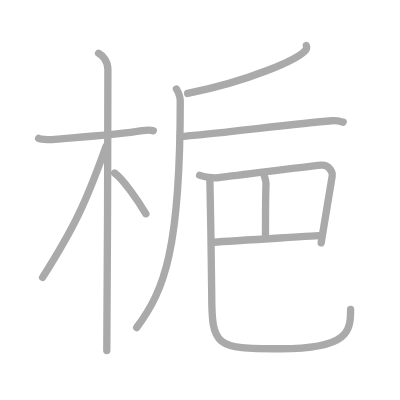
t = 0.00 s
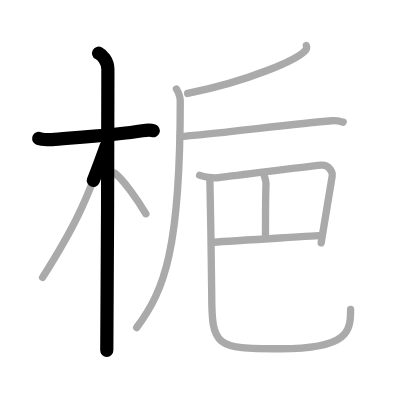
t = 2.25 s
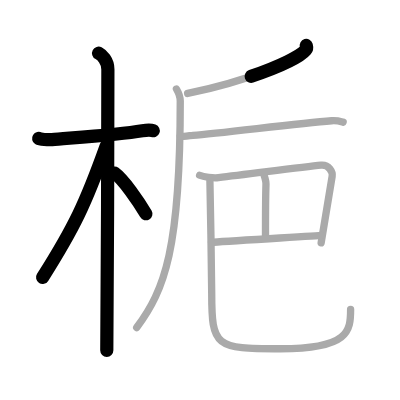
t = 4.50 s
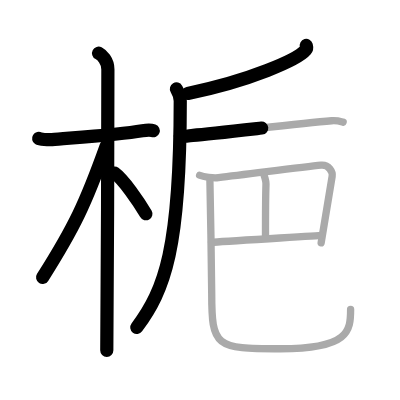
t = 6.50 s
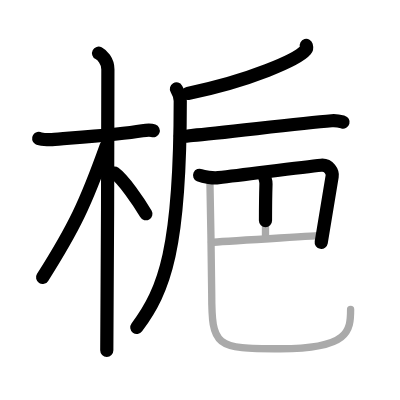
t = 8.75 s
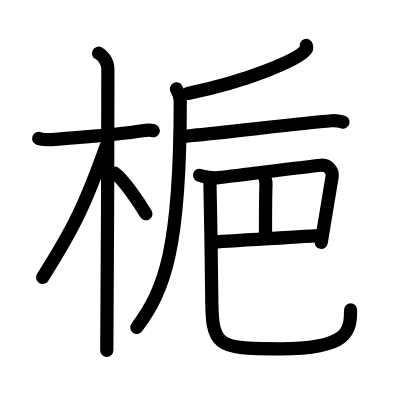
t = 11.00 s

The animated SVG that drew these frames (rendered in a browser with its animation timeline set to each time). Animation: 11 SMIL elements (animate=11); one cycle of 11.00 s.

<?xml version="1.0" standalone="no"?>
<!DOCTYPE svg PUBLIC "-//W3C//DTD SVG 1.1//EN"   "http://www.w3.org/Graphics/SVG/1.1/DTD/svg11.dtd">
<svg width="400px" height="400px"  version="1.1" xmlns="http://www.w3.org/2000/svg">
  <defs>
    <marker id="Triangle" viewBox="0 0 10 10" refX="0" refY="5" markerUnits="strokeWidth" markerWidth="3" style="stroke-opacity:0%;fill:#aaaaaa;" markerHeight="2" orient="auto">
      <path d="M 0 0 L 10 5 L 0 10 z" />
    </marker>
    
    <marker id="Arrow" viewBox="0 0 10 10" refX="5" refY="5" markerUnits="strokeWidth" markerWidth="1.8" style="stroke-opacity:0%;fill:#770000;" markerHeight="2" orient="auto">
      <path d="M 0 4 L 6 4 L 4 1 L 10 5 L 4 9 L 6 6 L 0 6 z" />
        <circle cx="5" cy="5" r="5" />
      </marker>
    
    <marker id="TriangleRed" viewBox="0 0 10 10" refX="0" refY="5" markerUnits="strokeWidth" markerWidth="3" style="stroke-opacity:0%;fill:#CC0000;" markerHeight="2" orient="auto">
      <path d="M 0 0 L 10 5 L 0 10 z" />
    </marker>
    
    <marker id="ArrowRed" viewBox="0 0 10 10" refX="5" refY="5" markerUnits="strokeWidth" markerWidth="1.8" style="stroke-opacity:0%;fill:#CC0000;" markerHeight="2" orient="auto">
      <path d="M 0 4 L 6 4 L 4 1 L 10 5 L 4 9 L 6 6 L 0 6 z" />
        <circle cx="5" cy="5" r="5" />
      </marker>
    
  </defs>
  
  <path style="fill:#ffffff; fill-opacity:100%; fill-rule:evenodd; stroke-width:0;" d="M 0 0 L 400px 0 L 400px 400px L 0 400px L 0 0" />

  <g transform="scale(3.6697247706422 3.6697247706422)">
<path style="fill:none; fill-opacity:0%; fill-rule:evenodd; stroke:#aaaaaa; stroke-opacity:100%; stroke-width: 1.5pt; stroke-linejoin:round; stroke-linecap:round;" d="M10.53 37.72c0.38 0.24 2.62 0.41 3.63 0.31c4.32-0.41 17.67-1.21 24.62-2.41c1.01-0.17 2.36-0.24 2.99 0"></path>
<path style="fill:none; fill-opacity:0%; fill-rule:evenodd; stroke:#aaaaaa; stroke-opacity:100%; stroke-width: 1.5pt; stroke-linejoin:round; stroke-linecap:round;" d="M26.86 14.5c0.91 0.47 2.54 2 2.54 4.42c0 0.95-0.12 70.75-0.3 76.58"></path>
<path style="fill:none; fill-opacity:0%; fill-rule:evenodd; stroke:#aaaaaa; stroke-opacity:100%; stroke-width: 1.5pt; stroke-linejoin:round; stroke-linecap:round;" d="M28.94 39.78c-5.58 15.58-8.69 22.17-17.33 35.81"></path>
<path style="fill:none; fill-opacity:0%; fill-rule:evenodd; stroke:#aaaaaa; stroke-opacity:100%; stroke-width: 1.5pt; stroke-linejoin:round; stroke-linecap:round;" d="M31.22 47.15c2.44 1.8 6.47 7.62 8.53 11.1"></path>
<path style="fill:none; fill-opacity:0%; fill-rule:evenodd; stroke:#aaaaaa; stroke-opacity:100%; stroke-width: 1.5pt; stroke-linejoin:round; stroke-linecap:round;" d="M83.47 12.39c0.09 0.31 0.19 0.8-0.18 1.24c-2.17 2.61-15.12 8.33-32.16 11.84"></path>
<path style="fill:none; fill-opacity:0%; fill-rule:evenodd; stroke:#aaaaaa; stroke-opacity:100%; stroke-width: 1.5pt; stroke-linejoin:round; stroke-linecap:round;" d="M48.08 24.25c0.41 0.7 1.04 2.13 1.04 3.29c0 40.16-4.21 51.46-11.87 61.71"></path>
<path style="fill:none; fill-opacity:0%; fill-rule:evenodd; stroke:#aaaaaa; stroke-opacity:100%; stroke-width: 1.5pt; stroke-linejoin:round; stroke-linecap:round;" d="M49.15 37c0.9 0.39 2.54-0.07 3.43-0.13c7.49-0.54 27.97-3.19 37.8-3.96c1.49-0.12 2.39 0.18 3.13 0.38"></path>
<path style="fill:none; fill-opacity:0%; fill-rule:evenodd; stroke:#aaaaaa; stroke-opacity:100%; stroke-width: 1.5pt; stroke-linejoin:round; stroke-linecap:round;" d="M54.4 47.76c1.1 0.49 3.75 0.81 5.12 0.65c8.54-0.98 22.8-2.9 27.98-3.39c2.14-0.2 3.2 1.83 3.01 3.04c-0.76 4.68-1.76 10.93-3 18.11"></path>
<path style="fill:none; fill-opacity:0%; fill-rule:evenodd; stroke:#aaaaaa; stroke-opacity:100%; stroke-width: 1.5pt; stroke-linejoin:round; stroke-linecap:round;" d="M71.56 47.18c0.46 0.31 0.94 2.28 0.92 2.9c-0.14 4.45-0.14 7.53-0.13 14.43"></path>
<path style="fill:none; fill-opacity:0%; fill-rule:evenodd; stroke:#aaaaaa; stroke-opacity:100%; stroke-width: 1.5pt; stroke-linejoin:round; stroke-linecap:round;" d="M57.63 66.05c3.19-0.34 26.2-1.55 29.84-1.89"></path>
<path style="fill:none; fill-opacity:0%; fill-rule:evenodd; stroke:#aaaaaa; stroke-opacity:100%; stroke-width: 1.5pt; stroke-linejoin:round; stroke-linecap:round;" d="M57.2 49.31c0.14 6.35 0.49 26.21 0.49 30.5c0 14.68 0.91 15.23 18.73 15.23c18.71 0 19.12-4.92 19.12-10.69"></path>

<path style="fill:none; fill-opacity:0%; fill-rule:evenodd; stroke:#000000; stroke-opacity:100%; stroke-width: 2.7pt; stroke-linejoin:round; stroke-linecap:round;" d="M10.53 37.72c0.38 0.24 2.62 0.41 3.63 0.31c4.32-0.41 17.67-1.21 24.62-2.41c1.01-0.17 2.36-0.24 2.99 0" pathLength="100" stroke-dashoffset="100" stroke-dasharray="100 105"><animate id="dashAnim1" attributeName="stroke-dashoffset" from="100" to="0" dur="1s" calcMode="linear" fill="freeze"/></path>
<path style="fill:none; fill-opacity:0%; fill-rule:evenodd; stroke:#000000; stroke-opacity:100%; stroke-width: 2.7pt; stroke-linejoin:round; stroke-linecap:round;" d="M26.86 14.5c0.91 0.47 2.54 2 2.54 4.42c0 0.95-0.12 70.75-0.3 76.58" pathLength="100" stroke-dashoffset="100" stroke-dasharray="100 105"><animate id="dashAnim2" attributeName="stroke-dashoffset" from="100" to="0" dur="1s" calcMode="linear" begin="dashAnim1.end" fill="freeze"/></path>
<path style="fill:none; fill-opacity:0%; fill-rule:evenodd; stroke:#000000; stroke-opacity:100%; stroke-width: 2.7pt; stroke-linejoin:round; stroke-linecap:round;" d="M28.94 39.78c-5.58 15.58-8.69 22.17-17.33 35.81" pathLength="100" stroke-dashoffset="100" stroke-dasharray="100 105"><animate id="dashAnim3" attributeName="stroke-dashoffset" from="100" to="0" dur="1s" calcMode="linear" begin="dashAnim2.end" fill="freeze"/></path>
<path style="fill:none; fill-opacity:0%; fill-rule:evenodd; stroke:#000000; stroke-opacity:100%; stroke-width: 2.7pt; stroke-linejoin:round; stroke-linecap:round;" d="M31.22 47.15c2.44 1.8 6.47 7.62 8.53 11.1" pathLength="100" stroke-dashoffset="100" stroke-dasharray="100 105"><animate id="dashAnim4" attributeName="stroke-dashoffset" from="100" to="0" dur="1s" calcMode="linear" begin="dashAnim3.end" fill="freeze"/></path>
<path style="fill:none; fill-opacity:0%; fill-rule:evenodd; stroke:#000000; stroke-opacity:100%; stroke-width: 2.7pt; stroke-linejoin:round; stroke-linecap:round;" d="M83.47 12.39c0.09 0.31 0.19 0.8-0.18 1.24c-2.17 2.61-15.12 8.33-32.16 11.84" pathLength="100" stroke-dashoffset="100" stroke-dasharray="100 105"><animate id="dashAnim5" attributeName="stroke-dashoffset" from="100" to="0" dur="1s" calcMode="linear" begin="dashAnim4.end" fill="freeze"/></path>
<path style="fill:none; fill-opacity:0%; fill-rule:evenodd; stroke:#000000; stroke-opacity:100%; stroke-width: 2.7pt; stroke-linejoin:round; stroke-linecap:round;" d="M48.08 24.25c0.41 0.7 1.04 2.13 1.04 3.29c0 40.16-4.21 51.46-11.87 61.71" pathLength="100" stroke-dashoffset="100" stroke-dasharray="100 105"><animate id="dashAnim6" attributeName="stroke-dashoffset" from="100" to="0" dur="1s" calcMode="linear" begin="dashAnim5.end" fill="freeze"/></path>
<path style="fill:none; fill-opacity:0%; fill-rule:evenodd; stroke:#000000; stroke-opacity:100%; stroke-width: 2.7pt; stroke-linejoin:round; stroke-linecap:round;" d="M49.15 37c0.9 0.39 2.54-0.07 3.43-0.13c7.49-0.54 27.97-3.19 37.8-3.96c1.49-0.12 2.39 0.18 3.13 0.38" pathLength="100" stroke-dashoffset="100" stroke-dasharray="100 105"><animate id="dashAnim7" attributeName="stroke-dashoffset" from="100" to="0" dur="1s" calcMode="linear" begin="dashAnim6.end" fill="freeze"/></path>
<path style="fill:none; fill-opacity:0%; fill-rule:evenodd; stroke:#000000; stroke-opacity:100%; stroke-width: 2.7pt; stroke-linejoin:round; stroke-linecap:round;" d="M54.4 47.76c1.1 0.49 3.75 0.81 5.12 0.65c8.54-0.98 22.8-2.9 27.98-3.39c2.14-0.2 3.2 1.83 3.01 3.04c-0.76 4.68-1.76 10.93-3 18.11" pathLength="100" stroke-dashoffset="100" stroke-dasharray="100 105"><animate id="dashAnim8" attributeName="stroke-dashoffset" from="100" to="0" dur="1s" calcMode="linear" begin="dashAnim7.end" fill="freeze"/></path>
<path style="fill:none; fill-opacity:0%; fill-rule:evenodd; stroke:#000000; stroke-opacity:100%; stroke-width: 2.7pt; stroke-linejoin:round; stroke-linecap:round;" d="M71.56 47.18c0.46 0.31 0.94 2.28 0.92 2.9c-0.14 4.45-0.14 7.53-0.13 14.43" pathLength="100" stroke-dashoffset="100" stroke-dasharray="100 105"><animate id="dashAnim9" attributeName="stroke-dashoffset" from="100" to="0" dur="1s" calcMode="linear" begin="dashAnim8.end" fill="freeze"/></path>
<path style="fill:none; fill-opacity:0%; fill-rule:evenodd; stroke:#000000; stroke-opacity:100%; stroke-width: 2.7pt; stroke-linejoin:round; stroke-linecap:round;" d="M57.63 66.05c3.19-0.34 26.2-1.55 29.84-1.89" pathLength="100" stroke-dashoffset="100" stroke-dasharray="100 105"><animate id="dashAnim10" attributeName="stroke-dashoffset" from="100" to="0" dur="1s" calcMode="linear" begin="dashAnim9.end" fill="freeze"/></path>
<path style="fill:none; fill-opacity:0%; fill-rule:evenodd; stroke:#000000; stroke-opacity:100%; stroke-width: 2.7pt; stroke-linejoin:round; stroke-linecap:round;" d="M57.2 49.31c0.14 6.35 0.49 26.21 0.49 30.5c0 14.68 0.91 15.23 18.73 15.23c18.71 0 19.12-4.92 19.12-10.69" pathLength="100" stroke-dashoffset="100" stroke-dasharray="100 105"><animate id="dashAnim11" attributeName="stroke-dashoffset" from="100" to="0" dur="1s" calcMode="linear" begin="dashAnim10.end" fill="freeze"/></path>

</g>

</svg>  
          
